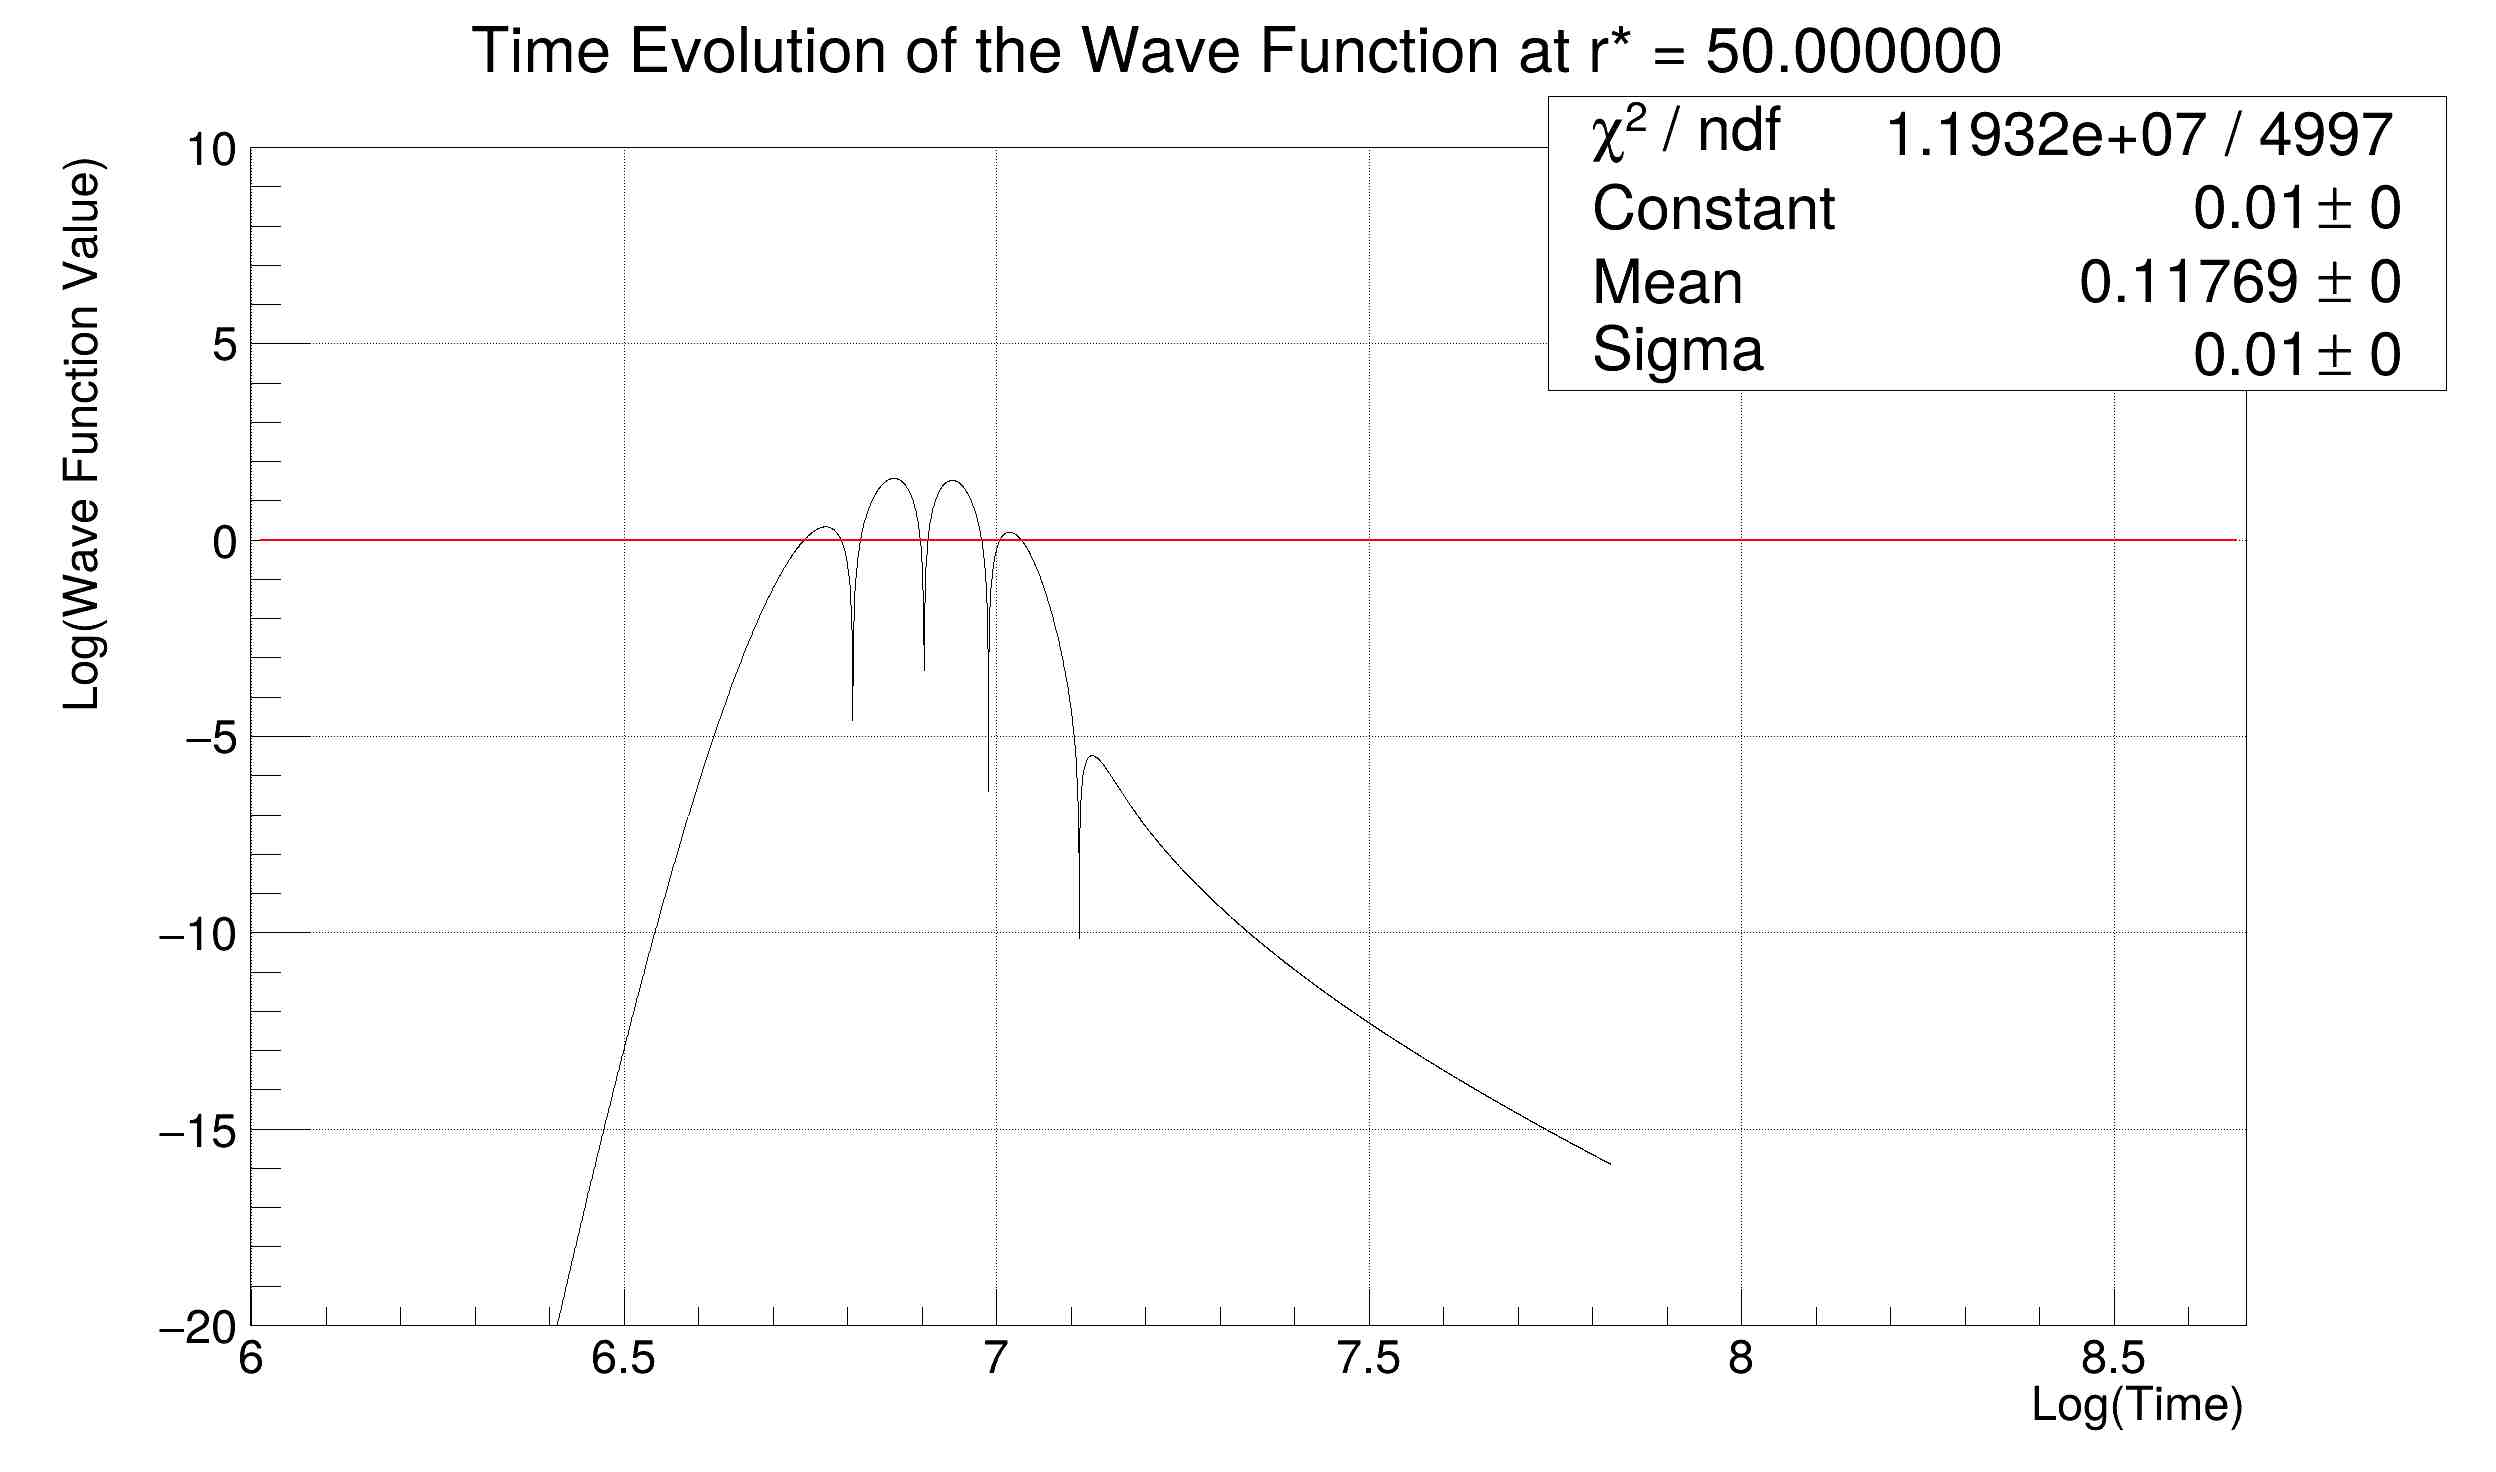

Data behind this chart, as committed beside it:
0, 0
-0.6929, -176.1
0.00025, -176
0.4057, -175.9
0.6934, -175.8
0.9165, -175.7
1.099, -175.5
1.253, -175.4
1.387, -175.2
1.504, -175
1.61, -174.9
1.705, -174.7
1.792, -174.5
1.872, -174.3
1.946, -174.1
2.015, -173.9
2.08, -173.8
2.14, -173.6
2.197, -173.4
2.252, -173.2
2.303, -173
2.352, -172.8
2.398, -172.6
2.443, -172.4
2.485, -172.3
2.526, -172.1
2.565, -171.9
2.603, -171.7
2.639, -171.5
2.674, -171.3
2.708, -171.1
2.741, -170.9
2.773, -170.8
2.804, -170.6
2.833, -170.4
2.862, -170.2
2.891, -170
2.918, -169.8
2.945, -169.6
2.971, -169.5
2.996, -169.3
3.021, -169.1
3.045, -168.9
3.068, -168.7
3.091, -168.5
3.114, -168.3
3.136, -168.2
3.157, -168
3.178, -167.8
3.199, -167.6
3.219, -167.4
3.239, -167.2
3.258, -167
3.277, -166.9
3.296, -166.7
3.314, -166.5
3.332, -166.3
3.35, -166.1
3.368, -165.9
3.385, -165.7
3.401, -165.6
... 4,939 more rows
